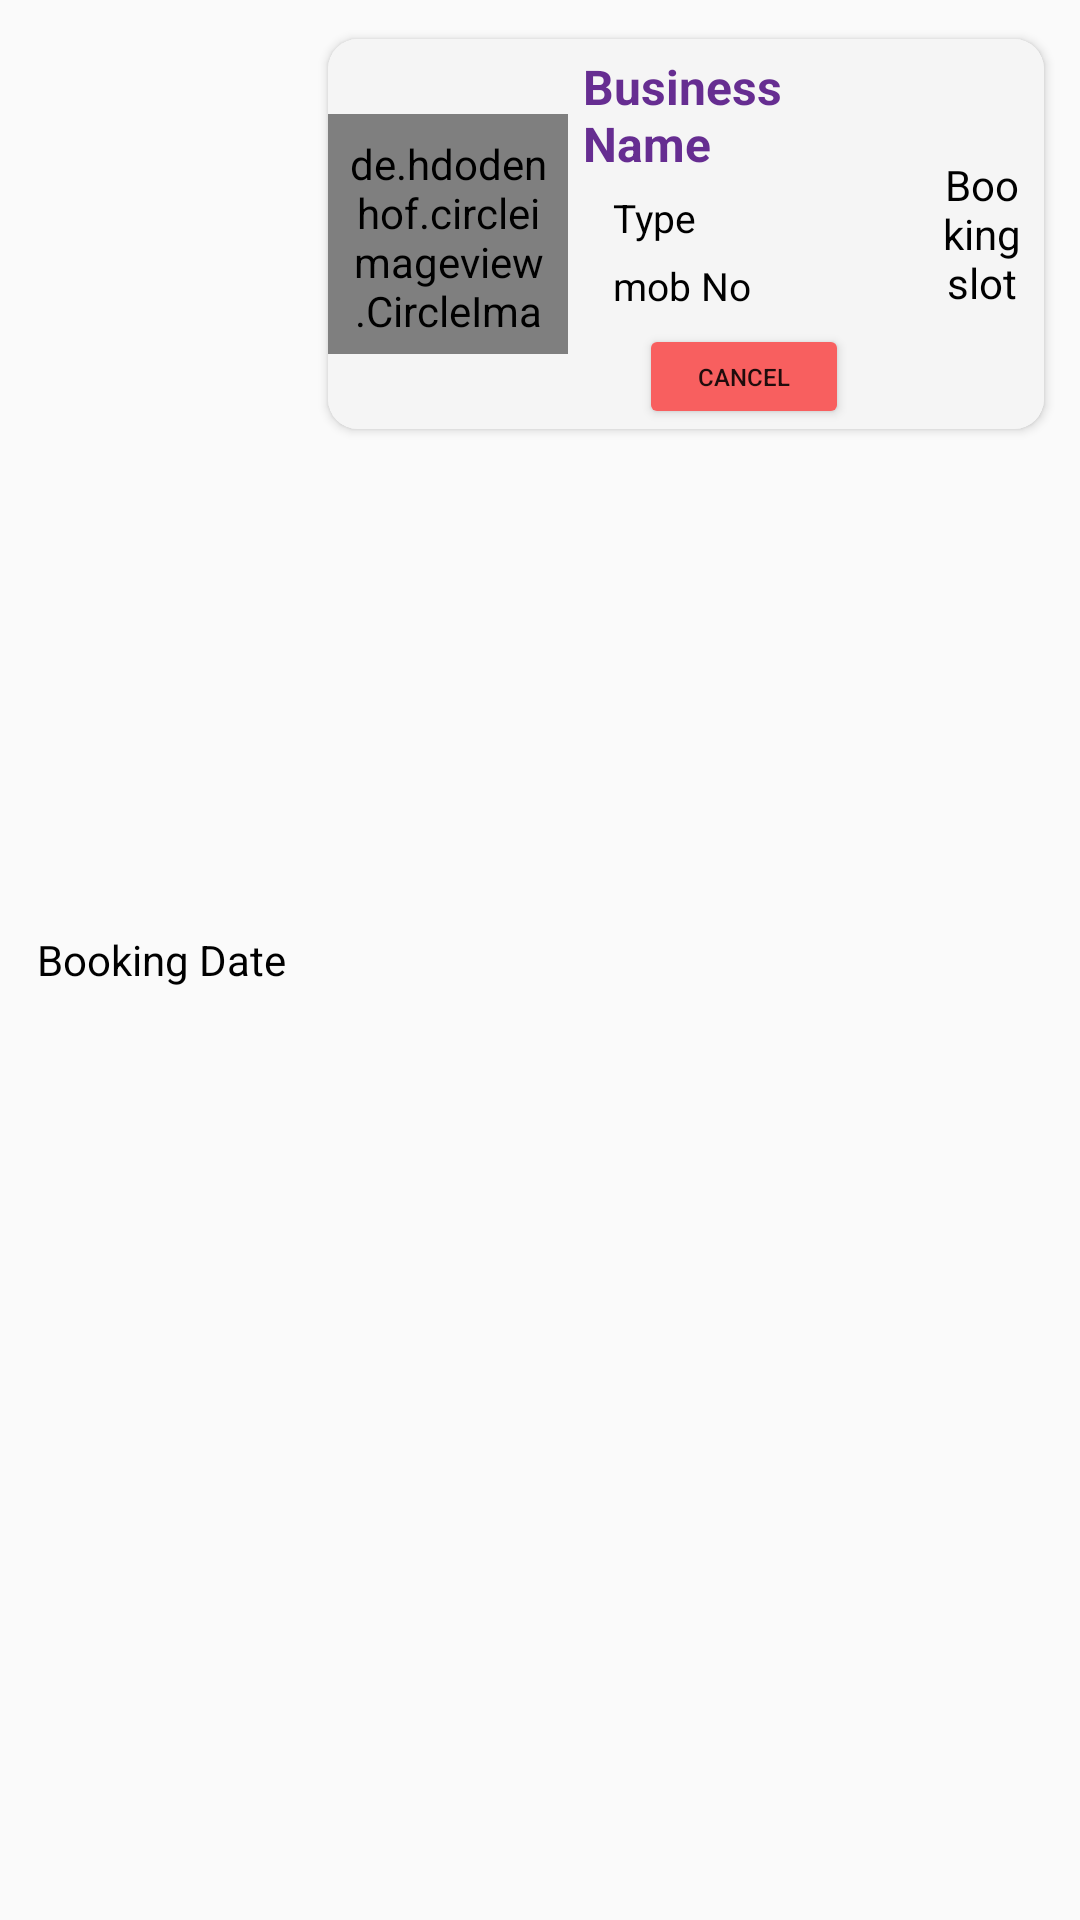

Android layout source for this screen:
<!-- AndroidManifest.xml: application theme AppTheme -->
<!-- res/layout/requestlayout.xml -->
<?xml version="1.0" encoding="utf-8"?>
<LinearLayout xmlns:android="http://schemas.android.com/apk/res/android"
    xmlns:app="http://schemas.android.com/apk/res-auto"
    android:layout_width="match_parent"
    android:layout_height="wrap_content"
    android:orientation="horizontal"
    android:weightSum="10">

    <TextView
        android:id="@+id/req_bookingdate"
        android:layout_width="match_parent"
        android:layout_height="wrap_content"
        android:layout_marginLeft="10dp"
        android:text="Booking Date"
        android:layout_gravity="center"
        android:textAlignment="center"
        android:layout_weight="7.3"
        android:textColor="@color/black"/>


    <androidx.cardview.widget.CardView
        android:id="@+id/card"
        android:layout_width="match_parent"
        android:layout_height="wrap_content"
        android:layout_margin="@dimen/seven"
        android:orientation="vertical"
        app:cardCornerRadius="@dimen/ten"
        android:layout_weight="2.7"
        app:cardUseCompatPadding="true">

        <LinearLayout
            android:layout_width="match_parent"
            android:layout_height="wrap_content"
            android:layout_gravity="center"
            android:background="#E1F4F4F4"
            android:gravity="center"
            android:weightSum="10"
            android:orientation="horizontal">

            <de.hdodenhof.circleimageview.CircleImageView
                android:id="@+id/req_img"
                android:layout_width="80dp"
                android:layout_height="80dp"
                android:padding="@dimen/seven"
                android:layout_gravity="center"
                android:src="@drawable/no_image_available" />

            <LinearLayout
                android:layout_width="match_parent"
                android:layout_height="wrap_content"
                android:layout_weight="3.8"
                android:layout_gravity="fill_vertical"
                android:orientation="vertical">

                <TextView
                    android:id="@+id/req_businessname"
                    android:layout_width="match_parent"
                    android:layout_height="wrap_content"
                    android:layout_marginTop="@dimen/five"
                    android:text="Business Name"
                    android:maxLines="2"
                    android:layout_marginLeft="5dp"
                    android:textColor="@color/apptheme"
                    android:textSize="16dp"
                    android:textStyle="bold" />

                <LinearLayout

                    android:layout_width="match_parent"
                    android:layout_height="match_parent"
                    android:weightSum="7"
                    android:orientation="horizontal">

                    <LinearLayout
                        android:id="@+id/touch"
                        android:layout_width="match_parent"
                        android:layout_height="match_parent"
                        android:layout_weight="2.2"
                        android:orientation="vertical">

                        <TextView
                            android:id="@+id/req_type"
                            android:layout_width="match_parent"
                            android:layout_height="wrap_content"
                            android:layout_marginTop="@dimen/five"
                            android:layout_marginLeft="15dp"
                            android:text="Type"
                            android:singleLine="true"
                            android:textColor="@color/black"
                            android:textSize="@dimen/thirteen" />

                        <TextView
                            android:id="@+id/tv_mobile"
                            android:layout_width="match_parent"
                            android:layout_height="wrap_content"
                            android:layout_marginTop="@dimen/five"
                            android:layout_marginLeft="15dp"
                            android:visibility="visible"
                            android:text="mob No"
                            android:textColor="@color/black"
                            android:textSize="@dimen/thirteen" />

                        <TextView
                            android:id="@+id/tv_AppointmentData"
                            android:layout_width="match_parent"
                            android:layout_height="wrap_content"
                            android:layout_marginTop="@dimen/five"
                            android:visibility="gone"
                            android:text="mob No"
                            android:textColor="@color/black"
                            android:textSize="@dimen/thirteen" />

                        <Button
                            android:id="@+id/req_cancelBtn"
                            android:layout_width="70dp"
                            android:layout_height="35dp"
                            android:text="Cancel"
                            android:layout_marginTop="4dp"
                            android:layout_gravity="center"
                            android:backgroundTint="#F85F5F"
                            android:textSize="8dp" />

                    </LinearLayout>
                </LinearLayout>
            </LinearLayout>

            <LinearLayout
                android:layout_width="match_parent"
                android:layout_height="match_parent"
                android:layout_weight="6.2"
                android:orientation="vertical">

                <TextView
                    android:id="@+id/req_slot"
                    android:layout_width="match_parent"
                    android:layout_height="match_parent"
                    android:text="Booking slot"
                    android:textAlignment="center"
                    android:gravity="center"
                    android:textColor="@color/black"/>

            </LinearLayout>


        </LinearLayout>
    </androidx.cardview.widget.CardView>


</LinearLayout>
<!-- resources referenced by this layout -->
<resources>
  <color name="apptheme">#662d91</color>
  <color name="black">#000</color>
  <dimen name="five">5dp</dimen>
  <dimen name="seven">7dp</dimen>
  <dimen name="ten">10dp</dimen>
  <dimen name="thirteen">13dp</dimen>
  <style name="AppTheme" parent="Theme.AppCompat.Light.NoActionBar">
          
          <item name="colorPrimary">@color/colorPrimary</item>
          <item name="colorPrimaryDark">@color/colorPrimaryDark</item>
          <item name="colorAccent">@color/apptheme</item>
      </style>
  <color name="colorPrimary">#662d91</color>
  <color name="colorPrimaryDark">#131313</color>
</resources>
